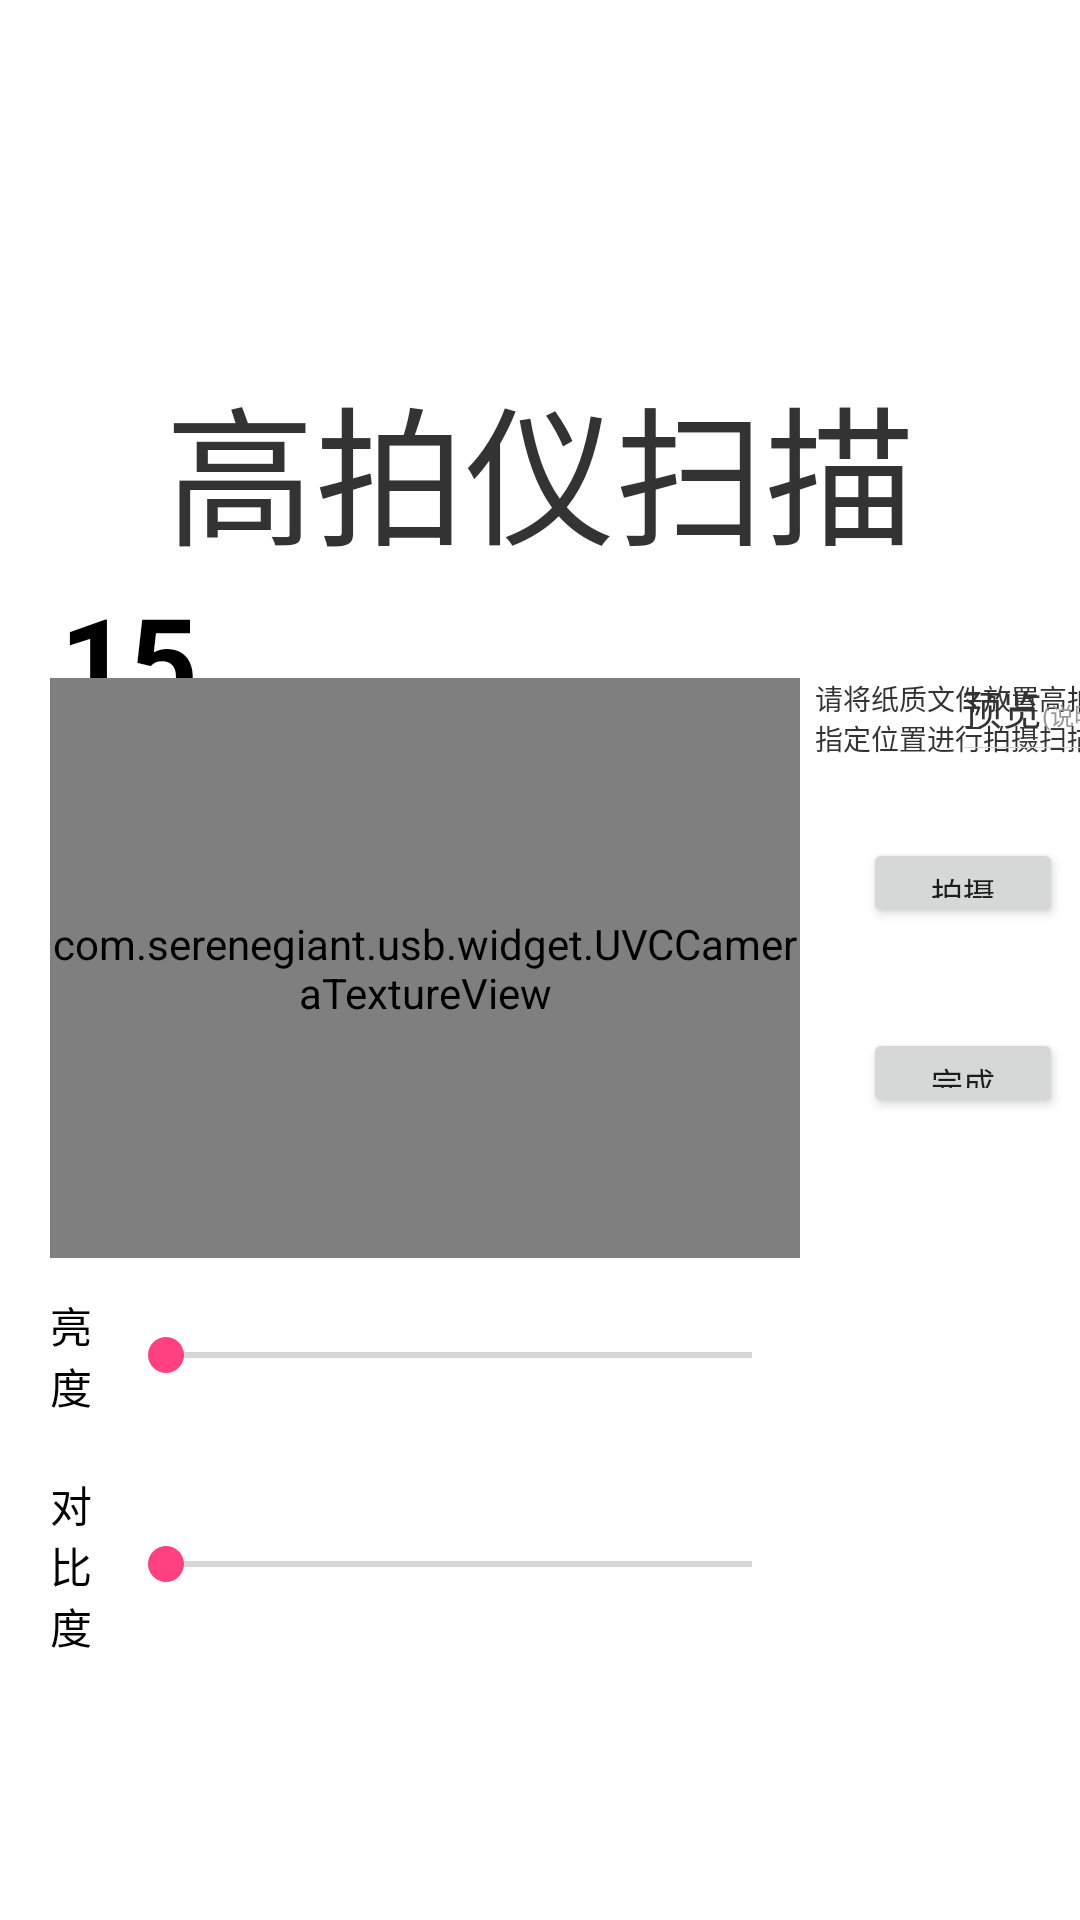

Produce the Android XML layout that renders to this screen, including the resource entries it uses.
<!-- AndroidManifest.xml: application theme AppTheme -->
<!-- res/layout/fragment_high.xml -->
<?xml version="1.0" encoding="utf-8"?>
<androidx.constraintlayout.widget.ConstraintLayout
    xmlns:android="http://schemas.android.com/apk/res/android"
    xmlns:tools="http://schemas.android.com/tools"
    android:layout_width="match_parent"
    android:layout_height="match_parent"
    android:background="@color/white"
    xmlns:app="http://schemas.android.com/apk/res-auto">
    <TextView
        android:id="@+id/title"
        android:layout_marginTop="120dp"
        android:text="高拍仪扫描"
        android:textColor="#333"
        android:textSize="50sp"
        android:layout_width="wrap_content"
        android:layout_height="wrap_content"
        app:layout_constraintTop_toTopOf="parent"
        app:layout_constraintStart_toStartOf="parent"
        app:layout_constraintEnd_toEndOf="parent"/>

    <TextView
        android:layout_marginLeft="20dp"
        android:id="@+id/tv_second"
        android:text="15"
        android:textColor="@color/black"
        android:textStyle="bold"
        android:textSize="40sp"
        android:layout_width="wrap_content"
        android:layout_height="wrap_content"
        app:layout_constraintTop_toBottomOf="@id/title"
        app:layout_constraintStart_toStartOf="parent"/>
    <androidx.constraintlayout.widget.ConstraintLayout
        android:layout_width="wrap_content"
        android:layout_height="wrap_content"
        app:layout_constraintStart_toStartOf="parent"
        app:layout_constraintTop_toBottomOf="@id/title">
        <com.serenegiant.usb.widget.UVCCameraTextureView
            android:id="@+id/uvc_view"
            android:layout_width="750px"
            android:layout_height="580px"
            android:layout_marginTop="100px"
            android:layout_marginLeft="50px"
            android:layout_gravity="center"
            app:layout_constraintTop_toTopOf="parent"
            app:layout_constraintStart_toStartOf="parent"/>

        <LinearLayout
            android:layout_marginTop="15px"
            android:id="@+id/llayout_brightness"
            android:layout_width="750px"
            android:layout_height="wrap_content"
            app:layout_constraintTop_toBottomOf="@id/uvc_view"
            app:layout_constraintStart_toStartOf="@id/uvc_view"
            android:layout_marginBottom="10dp"
            android:orientation="horizontal">

            <TextView
                android:layout_width="0dp"
                android:layout_height="wrap_content"
                android:layout_weight="1"
                android:paddingBottom="7dp"
                android:paddingTop="7dp"
                android:text="亮度"
                android:textColor="#000000" />

            <SeekBar
                android:id="@+id/sBar"
                android:layout_width="0dp"
                android:layout_height="match_parent"
                android:layout_weight="10" />
        </LinearLayout>

        <LinearLayout
            android:layout_marginTop="15px"
            android:id="@+id/llayout_contrast"
            android:layout_width="750px"
            android:layout_height="wrap_content"
            app:layout_constraintTop_toBottomOf="@id/llayout_brightness"
            app:layout_constraintStart_toStartOf="@id/llayout_brightness"
            android:layout_marginBottom="10dp"
            android:orientation="horizontal">

            <TextView
                android:layout_width="0dp"
                android:layout_height="wrap_content"
                android:layout_weight="1"
                android:paddingBottom="7dp"
                android:paddingTop="7dp"
                android:text="对比度"
                android:textColor="#000000" />

            <SeekBar
                android:id="@+id/sBar_contrast"
                android:layout_width="0dp"
                android:layout_height="match_parent"
                android:layout_weight="10" />
        </LinearLayout>



        <TextView
            android:id="@+id/tv_hint"
            android:layout_width="310px"
            android:layout_height="wrap_content"
            android:layout_marginStart="15px"
            android:layout_marginEnd="10px"
            android:text="请将纸质文件放置高拍仪指定位置进行拍摄扫描"
            android:textColor="#333"
            android:textSize="28px"
            app:layout_constraintLeft_toRightOf="@id/uvc_view"
            app:layout_constraintTop_toTopOf="@id/uvc_view" />
        <Button
            android:id="@+id/btn_screen"
            android:layout_width="200px"
            android:layout_height="90px"
            android:gravity="center"
            android:text="拍摄"
            android:layout_marginTop="80px"
            android:textSize="32px"
            app:layout_constraintLeft_toRightOf="@id/uvc_view"
            app:layout_constraintRight_toRightOf="@id/tv_hint"
            app:layout_constraintTop_toBottomOf="@id/tv_hint" />
        <Button
            android:id="@+id/btn_try_again"
            android:layout_width="200px"
            android:layout_height="90px"
            android:layout_marginTop="100px"
            android:gravity="center"
            android:text="完成"
            android:textSize="32px"
            app:layout_constraintLeft_toRightOf="@id/uvc_view"
            app:layout_constraintRight_toRightOf="@id/tv_hint"
            app:layout_constraintTop_toBottomOf="@id/btn_screen" />
        <androidx.appcompat.widget.LinearLayoutCompat
            android:id="@+id/ll_hint"
            android:layout_width="wrap_content"
            android:layout_height="wrap_content"
            android:layout_marginLeft="50dp"
            android:orientation="horizontal"
            app:layout_constraintTop_toTopOf="@id/uvc_view"
            app:layout_constraintStart_toEndOf="@id/tv_hint"
            app:layout_constraintEnd_toEndOf="parent">


            <TextView
                android:layout_width="wrap_content"
                android:layout_height="wrap_content"
                android:text="预览"
                android:textColor="#333"
                android:textSize="40px" />

            <TextView
                android:layout_width="wrap_content"
                android:layout_height="wrap_content"
                android:text="(说明：单击：预览，长按：删除)"
                android:textColor="#999999"
                android:textSize="24px" />

        </androidx.appcompat.widget.LinearLayoutCompat>
        <View
            android:layout_width="350dp"
            android:layout_height="1px"
            android:layout_marginTop="10px"
            android:background="#D7D7D7"
            app:layout_constraintTop_toBottomOf="@+id/ll_hint"
            app:layout_constraintStart_toStartOf="@id/ll_hint"/>

        <ListView
            android:id="@+id/rv_content"
            android:layout_width="500px"
            android:layout_marginTop="50px"
            android:layout_height="500px"
            app:layout_constraintBottom_toBottomOf="@id/uvc_view"
            app:layout_constraintTop_toBottomOf="@+id/ll_hint"
            app:layout_constraintStart_toStartOf="@id/ll_hint"
            app:layout_constraintEnd_toEndOf="@id/ll_hint"/>


    </androidx.constraintlayout.widget.ConstraintLayout>


</androidx.constraintlayout.widget.ConstraintLayout>
<!-- resources referenced by this layout -->
<resources>
  <color name="black">#000</color>
  <color name="white">#fff</color>
  <style name="AppTheme" parent="Theme.AppCompat.Light.NoActionBar">
          
          <item name="colorPrimary">@color/colorPrimary</item>
          <item name="colorPrimaryDark">@color/colorPrimaryDark</item>
          <item name="colorAccent">@color/colorAccent</item>
      </style>
  <color name="colorPrimary">#33CCFF</color>
  <color name="colorPrimaryDark">#35a5e7</color>
  <color name="colorAccent">#FF4081</color>
</resources>
